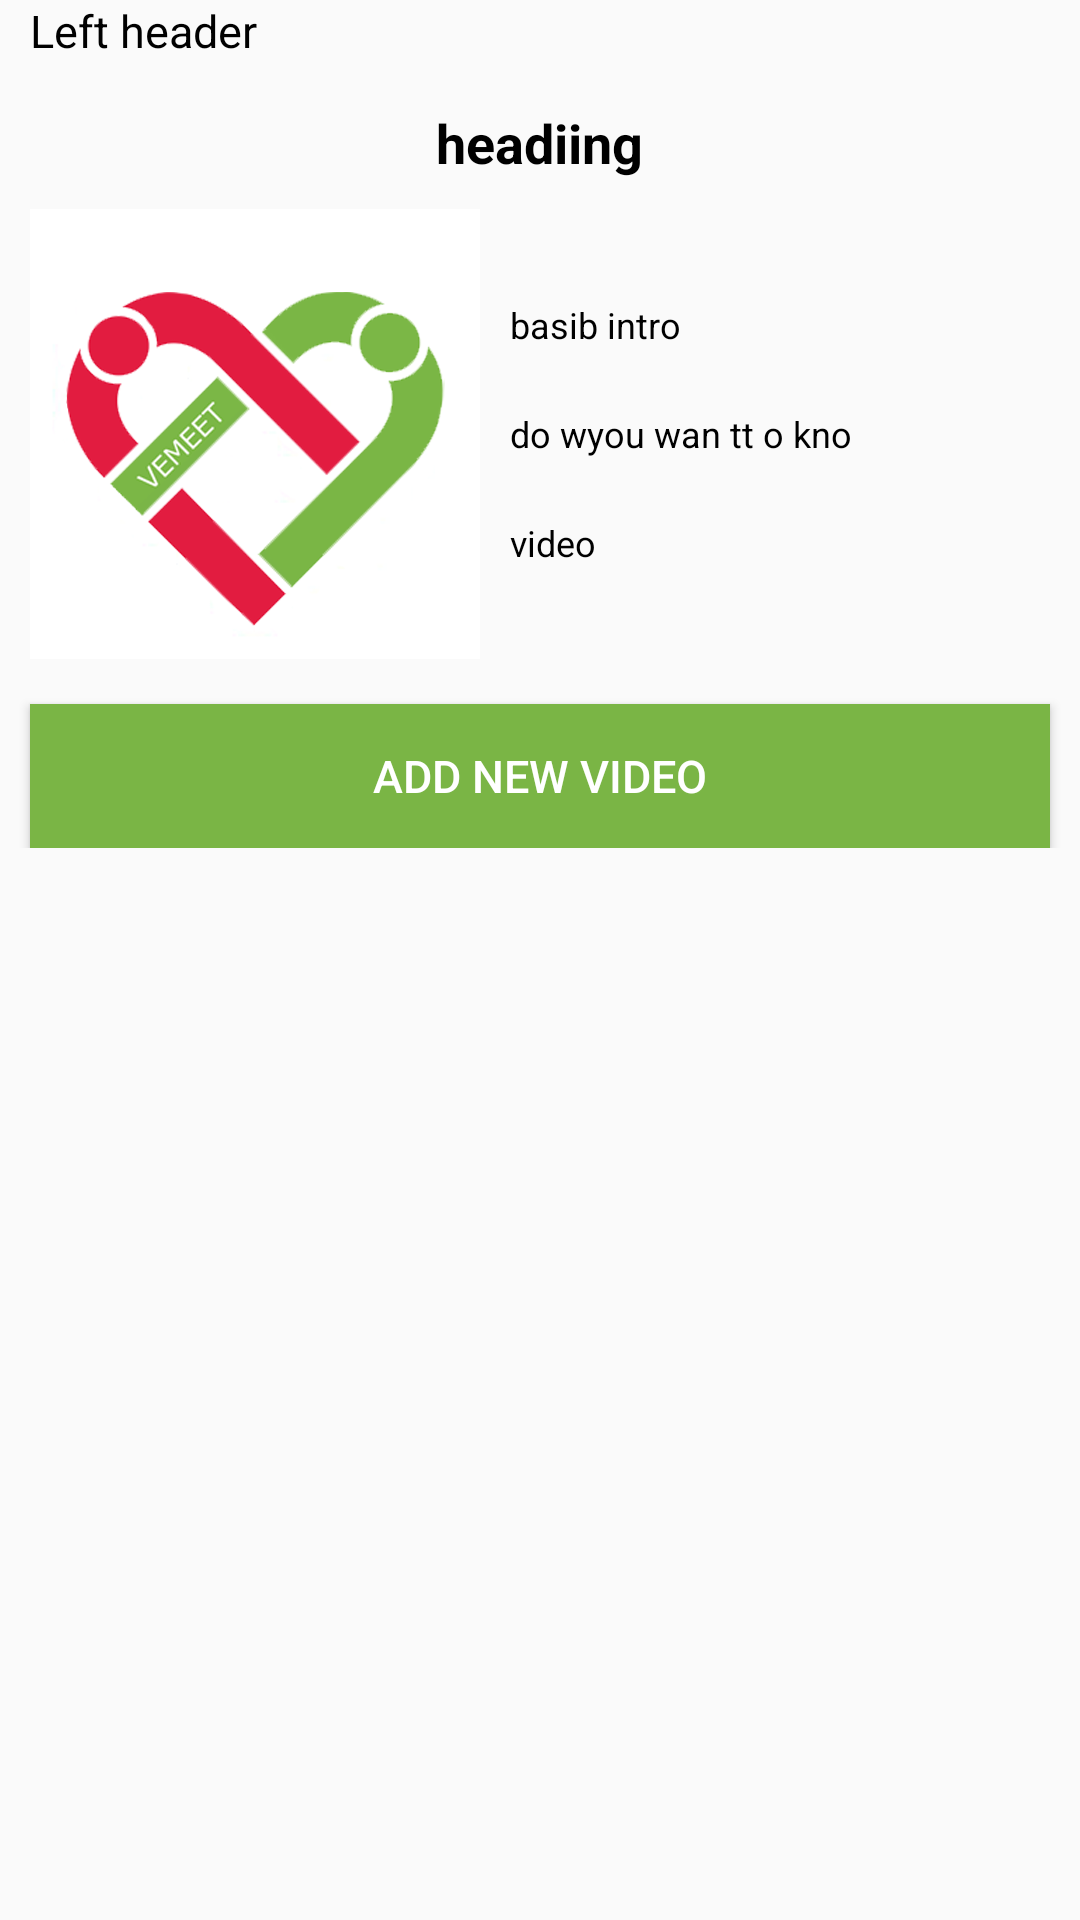

This screen was rendered from an Android layout file. Write that file and the resources it references.
<!-- AndroidManifest.xml: application theme AppTheme -->
<!-- res/layout/activity_in_depth.xml -->
<?xml version="1.0" encoding="utf-8"?>
<layout xmlns:android="http://schemas.android.com/apk/res/android"
    xmlns:app="http://schemas.android.com/apk/res-auto"
    xmlns:tools="http://schemas.android.com/tools">
    <ScrollView
        android:layout_width="match_parent"
        android:layout_height="match_parent">
    <RelativeLayout
        android:layout_width="match_parent"
        android:layout_height="match_parent"
        tools:context="ssapps.com.datingapp.InDepthActivity">

        <TextView
            android:layout_width="match_parent"
            android:layout_height="wrap_content"
            android:id="@+id/left_header_tv"
            android:textColor="@color/black"
            android:textSize="15sp"
            android:textStyle="normal"
            android:text="@string/h"
            android:layout_marginLeft="10dp"
            android:layout_marginStart="10dp"
            />
        <TextView
            android:layout_width="wrap_content"
            android:layout_height="wrap_content"
            android:id="@+id/heading"
            android:layout_marginEnd="10dp"
            android:layout_centerHorizontal="true"
            android:textColor="@color/black"
            android:textSize="18sp"
            android:text="@string/headiing"
            android:layout_below="@id/left_header_tv"
            android:layout_marginTop="15dp"
            android:textStyle="bold"
            />

        <LinearLayout
            android:layout_width="match_parent"
            android:layout_height="wrap_content"
            android:layout_below="@id/heading"
            android:orientation="horizontal"
            android:layout_marginLeft="10dp"
            android:layout_marginStart="10dp"
            android:layout_marginRight="10dp"
            android:layout_marginEnd="10dp"
            android:id="@+id/ll"
            android:layout_marginTop="10dp"
            >
            <ImageView
                android:layout_width="150dp"
                android:layout_height="150dp"
                android:id="@+id/profile_image"
                android:scaleType="fitCenter"
                android:layout_marginRight="5dp"
                android:src="@drawable/fb"
                />
            <RelativeLayout
                android:layout_width="wrap_content"
                android:layout_height="wrap_content"
                android:layout_marginLeft="5dp"
                android:layout_marginStart="5dp"
                android:layout_gravity="center_vertical"
                >
                <TextView
                    android:layout_width="wrap_content"
                    android:layout_height="wrap_content"
                    android:maxLines="3"
                    android:textColor="@color/black"
                    android:textSize="12sp"
                    android:id="@+id/basic_intro_tv"
                    android:text="@string/basib_intro"
                    />
                <TextView
                    android:layout_width="wrap_content"
                    android:layout_height="wrap_content"
                    android:maxLines="3"
                    android:textColor="@color/black"
                    android:textSize="12sp"
                    android:id="@+id/about_me_tv"
                    android:paddingTop="20dp"
                    android:layout_below="@id/basic_intro_tv"
                    android:text="@string/random"
                    />
                <TextView
                    android:layout_width="wrap_content"
                    android:layout_height="wrap_content"
                    android:maxLines="5"
                    android:textColor="@color/black"
                    android:textSize="12sp"
                    android:id="@+id/about_video_tv"
                    android:paddingTop="20dp"
                    android:layout_below="@id/about_me_tv"
                    android:text="@string/vid"
                    />

            </RelativeLayout>
        </LinearLayout>

        
            
            
            
            
            
            
        <FrameLayout
            android:id="@+id/youtube_fragment"
            android:layout_width="match_parent"
            android:layout_height="wrap_content"
            android:layout_centerHorizontal="true"
            android:visibility="visible"
            android:layout_below="@id/ll"
            />
        <TextView
            android:layout_width="match_parent"
            android:layout_height="wrap_content"
            android:layout_below="@id/youtube_fragment"
            android:layout_marginTop="20dp"
            android:layout_marginLeft="10dp"
            android:layout_marginStart="10dp"
            android:layout_marginRight="10dp"
            android:layout_marginEnd="10dp"
            android:id="@+id/instruction_tv"
            android:text="@string/please_upload_your_video_to_youtube_and_enter_copy_paste_the_url_in_the_box_below"
            android:textColor="@color/black"
            android:textSize="12sp"
            android:visibility="gone"
            />
        <android.support.design.widget.TextInputLayout
            android:layout_width="match_parent"
            android:layout_height="wrap_content"
            android:layout_marginTop="10dp"
            android:layout_below="@id/instruction_tv"
            android:id="@+id/url_layout"
            android:visibility="gone"
            android:layout_marginRight="10dp"
            android:layout_marginStart="10dp"
            android:layout_marginLeft="10dp"
            android:layout_marginEnd="10dp"
            >
            <EditText
                android:layout_width="match_parent"
                android:layout_height="wrap_content"
                android:hint="URL"
                android:textColor="@color/black"
                android:id="@+id/url_et"
                android:inputType="textUri"
                android:imeOptions="actionDone"
                />
        </android.support.design.widget.TextInputLayout>
        <Button
            android:layout_width="match_parent"
            android:layout_height="wrap_content"
            android:id="@+id/add_video_buttom"
            android:layout_marginTop="15dp"
            android:layout_marginLeft="10dp"
            android:layout_marginStart="10dp"
            android:layout_marginRight="10dp"
            android:layout_marginEnd="10dp"
            android:background="@color/leaf_green"
            android:textSize="15sp"
            android:textColor="@color/white"
            android:text="@string/newvid"
            android:layout_below="@id/url_layout"
            />

        
            
            
            
            
            
            
            
            
            
            
            
            
            
            



    </RelativeLayout>
    </ScrollView>
</layout>
<!-- resources referenced by this layout -->
<resources>
  <color name="black">#000</color>
  <color name="leaf_green">#7ab545</color>
  <color name="white">#FFFF</color>
  <!-- drawable fb: png bitmap (drawable-hdpi, 221531 bytes) -->
  <string name="back">Go Back</string>
  <string name="basib_intro">basib intro</string>
  <string name="h">Left header</string>
  <string name="headiing">headiing</string>
  <string name="newvid">add new video</string>
  <string name="please_upload_your_video_to_youtube_and_enter_copy_paste_the_url_in_the_box_below">Please upload your video to youTube and enter(COPY/PASTE) the URL in the box below</string>
  <string name="random">do wyou wan tt o kno</string>
  <string name="vid">video</string>
  <style name="AppTheme" parent="Theme.AppCompat.Light.DarkActionBar">
          
          <item name="colorPrimary">@color/leaf_green</item>
          <item name="colorPrimaryDark">@color/leaf_green</item>
          <item name="colorAccent">@color/leaf_green</item>
      </style>
</resources>
